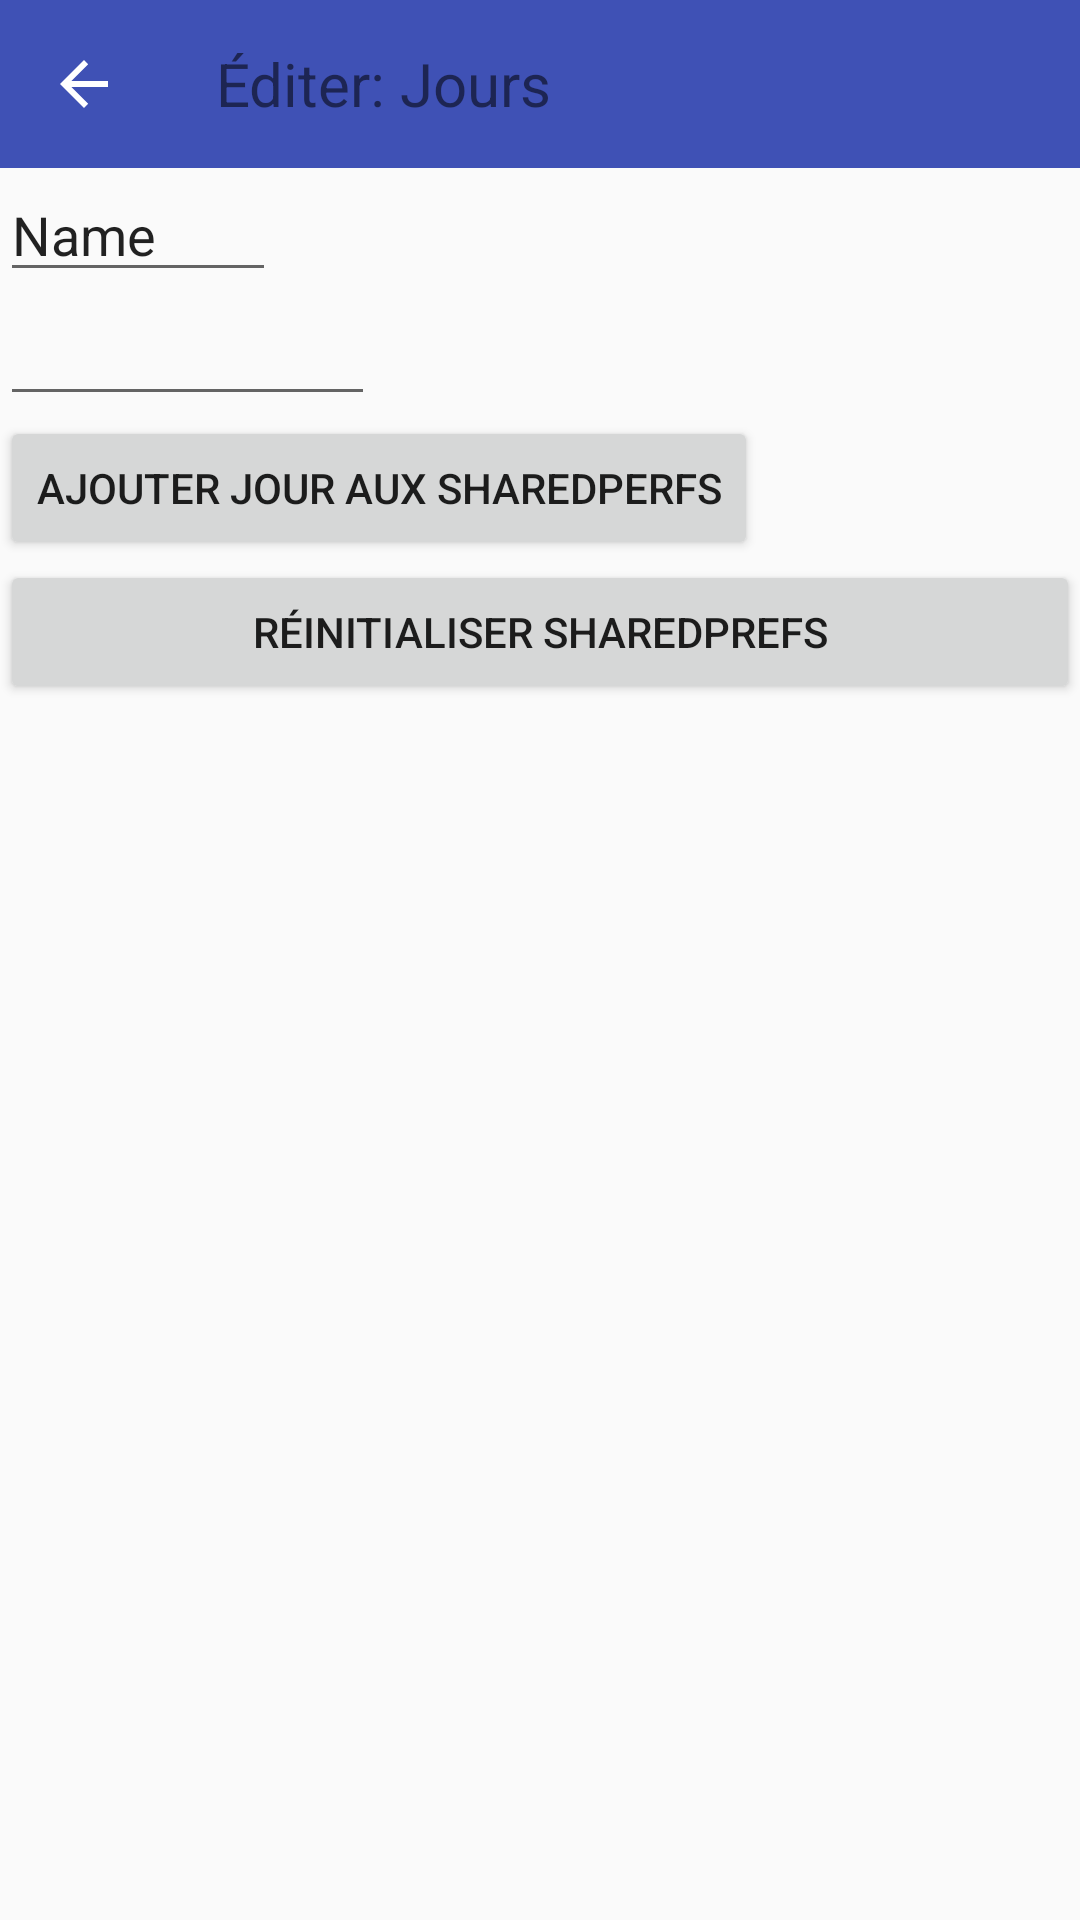

Reconstruct the res/layout file that produces this screen, plus the resources it refers to.
<!-- AndroidManifest.xml: application theme AppTheme -->
<!-- res/layout/activity_editdays.xml -->
<?xml version="1.0" encoding="utf-8"?>
<LinearLayout xmlns:android="http://schemas.android.com/apk/res/android"
    xmlns:app="http://schemas.android.com/apk/res-auto"
    android:layout_width="fill_parent"
    android:layout_height="fill_parent"
    android:orientation="vertical">

    <android.support.v7.widget.Toolbar
        android:id="@+id/toolbar_editdays"
        android:layout_width="match_parent"
        android:layout_height="?attr/actionBarSize"
        android:background="?attr/colorPrimary"
        app:navigationIcon="?attr/homeAsUpIndicator"
        app:theme="@style/ToolbarColoredWhiteArrow">

        <TextView
            android:layout_width="wrap_content"
            android:layout_height="wrap_content"
            android:text="Éditer: Jours"
            android:textColor="@color/colorWhite"
            android:textSize="20sp" />
    </android.support.v7.widget.Toolbar>

    <EditText
        android:id="@+id/input_days"
        android:layout_width="92dp"
        android:layout_height="wrap_content"
        android:ems="10"
        android:inputType="textPersonName"
        android:text="Name" />

    <EditText
        android:id="@+id/input_pos"
        android:layout_width="125dp"
        android:layout_height="wrap_content"
        android:ems="10"
        android:inputType="numberDecimal" />

    <Button
        android:id="@+id/button_add"
        android:layout_width="wrap_content"
        android:layout_height="wrap_content"
        android:text="Ajouter jour aux sharedperfs" />

    <Button
        android:id="@+id/button_reinit"
        android:layout_width="match_parent"
        android:layout_height="wrap_content"
        android:text="Réinitialiser SharedPrefs" />

</LinearLayout>
<!-- resources referenced by this layout -->
<resources>
  <style name="ToolbarColoredWhiteArrow" parent="AppTheme">
          <item name="android:textColorSecondary">@color/colorWhite</item>
      </style>
  <style name="AppTheme" parent="Theme.AppCompat.Light.NoActionBar">
          <item name="colorPrimary">@color/colorPrimary</item>
          <item name="colorPrimaryDark">@color/colorPrimaryDark</item>
          <item name="colorAccent">@color/colorAccent</item>
      </style>
  <color name="colorPrimary">#3F51B5</color>
  <color name="colorPrimaryDark">#303F9F</color>
  <color name="colorAccent">#fb7c1d</color>
</resources>
